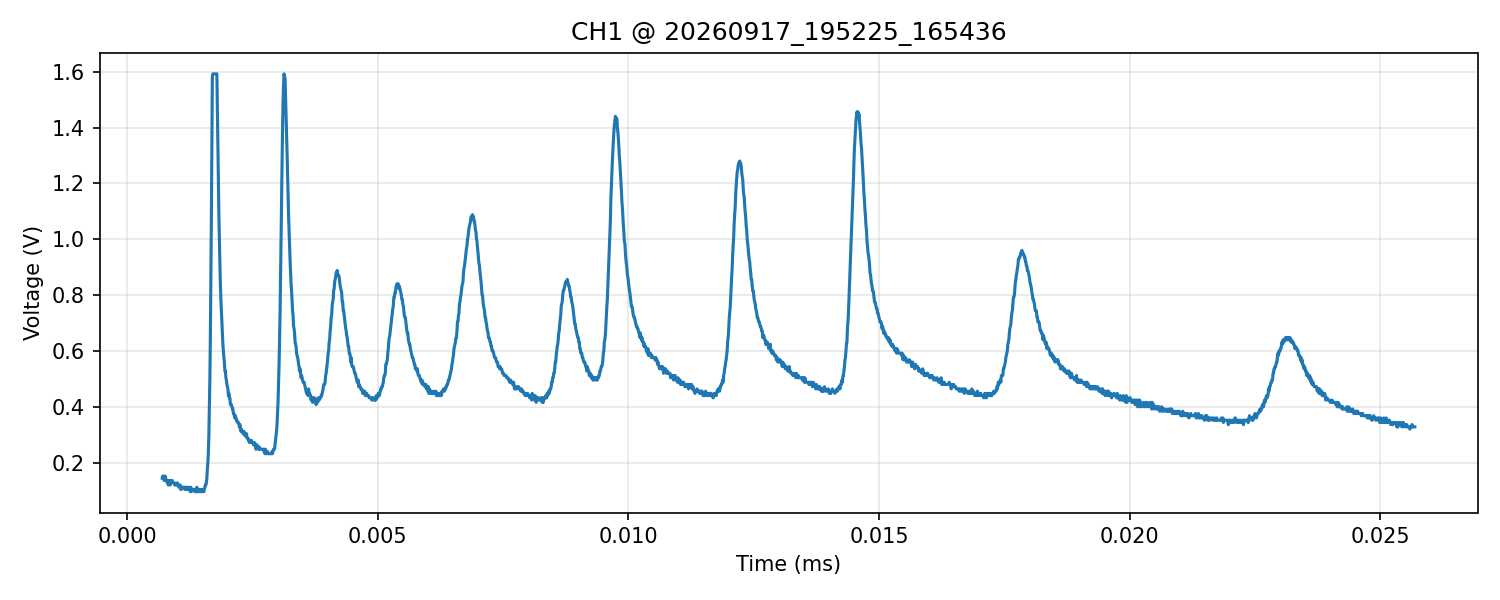

The file beside this chart, header and first rows:
time_s, voltage_V
6.999999999999999683e-07, 1.440000000000000169e-01
7.099999999999999785e-07, 1.519999999999999962e-01
7.199999999999999886e-07, 1.519999999999999962e-01
7.299999999999999987e-07, 1.440000000000000169e-01
7.400000000000000089e-07, 1.360000000000000098e-01
7.500000000000000190e-07, 1.440000000000000169e-01
7.599999999999999233e-07, 1.519999999999999962e-01
7.699999999999999334e-07, 1.440000000000000169e-01
7.799999999999999435e-07, 1.360000000000000098e-01
7.899999999999999537e-07, 1.360000000000000098e-01
7.999999999999999638e-07, 1.280000000000000027e-01
8.099999999999999739e-07, 1.360000000000000098e-01
8.199999999999999841e-07, 1.199999999999999956e-01
8.299999999999999942e-07, 1.280000000000000027e-01
8.400000000000000043e-07, 1.360000000000000098e-01
8.499999999999999086e-07, 1.360000000000000098e-01
8.600000000000000246e-07, 1.199999999999999956e-01
8.699999999999999289e-07, 1.280000000000000027e-01
8.799999999999999390e-07, 1.280000000000000027e-01
8.899999999999999491e-07, 1.360000000000000098e-01
8.999999999999999593e-07, 1.360000000000000098e-01
9.099999999999999694e-07, 1.280000000000000027e-01
9.199999999999999795e-07, 1.280000000000000027e-01
9.299999999999999897e-07, 1.280000000000000027e-01
9.399999999999999998e-07, 1.280000000000000027e-01
9.500000000000000100e-07, 1.199999999999999956e-01
9.599999999999999142e-07, 1.199999999999999956e-01
9.700000000000000302e-07, 1.199999999999999956e-01
9.799999999999999345e-07, 1.199999999999999956e-01
9.900000000000000505e-07, 1.199999999999999956e-01
9.999999999999999547e-07, 1.280000000000000027e-01
1.010000000000000071e-06, 1.199999999999999956e-01
1.019999999999999975e-06, 1.199999999999999956e-01
1.029999999999999879e-06, 1.120000000000000023e-01
1.039999999999999995e-06, 1.199999999999999956e-01
1.049999999999999900e-06, 1.199999999999999956e-01
1.060000000000000016e-06, 1.199999999999999956e-01
1.069999999999999920e-06, 1.040000000000000091e-01
1.080000000000000036e-06, 1.040000000000000091e-01
1.089999999999999940e-06, 1.120000000000000023e-01
1.100000000000000056e-06, 1.120000000000000023e-01
1.109999999999999960e-06, 1.120000000000000023e-01
1.119999999999999865e-06, 1.120000000000000023e-01
1.129999999999999981e-06, 1.120000000000000023e-01
1.140000000000000097e-06, 1.120000000000000023e-01
1.150000000000000001e-06, 1.040000000000000091e-01
1.159999999999999905e-06, 1.120000000000000023e-01
1.170000000000000021e-06, 1.120000000000000023e-01
1.180000000000000137e-06, 1.040000000000000091e-01
1.190000000000000041e-06, 1.040000000000000091e-01
1.199999999999999946e-06, 1.040000000000000091e-01
1.209999999999999850e-06, 1.120000000000000023e-01
1.219999999999999966e-06, 1.120000000000000023e-01
1.230000000000000082e-06, 1.040000000000000091e-01
1.239999999999999986e-06, 1.040000000000000091e-01
1.249999999999999890e-06, 1.040000000000000091e-01
1.260000000000000007e-06, 9.600000000000000200e-02
1.270000000000000123e-06, 1.120000000000000023e-01
1.280000000000000027e-06, 9.600000000000000200e-02
1.289999999999999931e-06, 1.040000000000000091e-01
... 2,440 more rows
